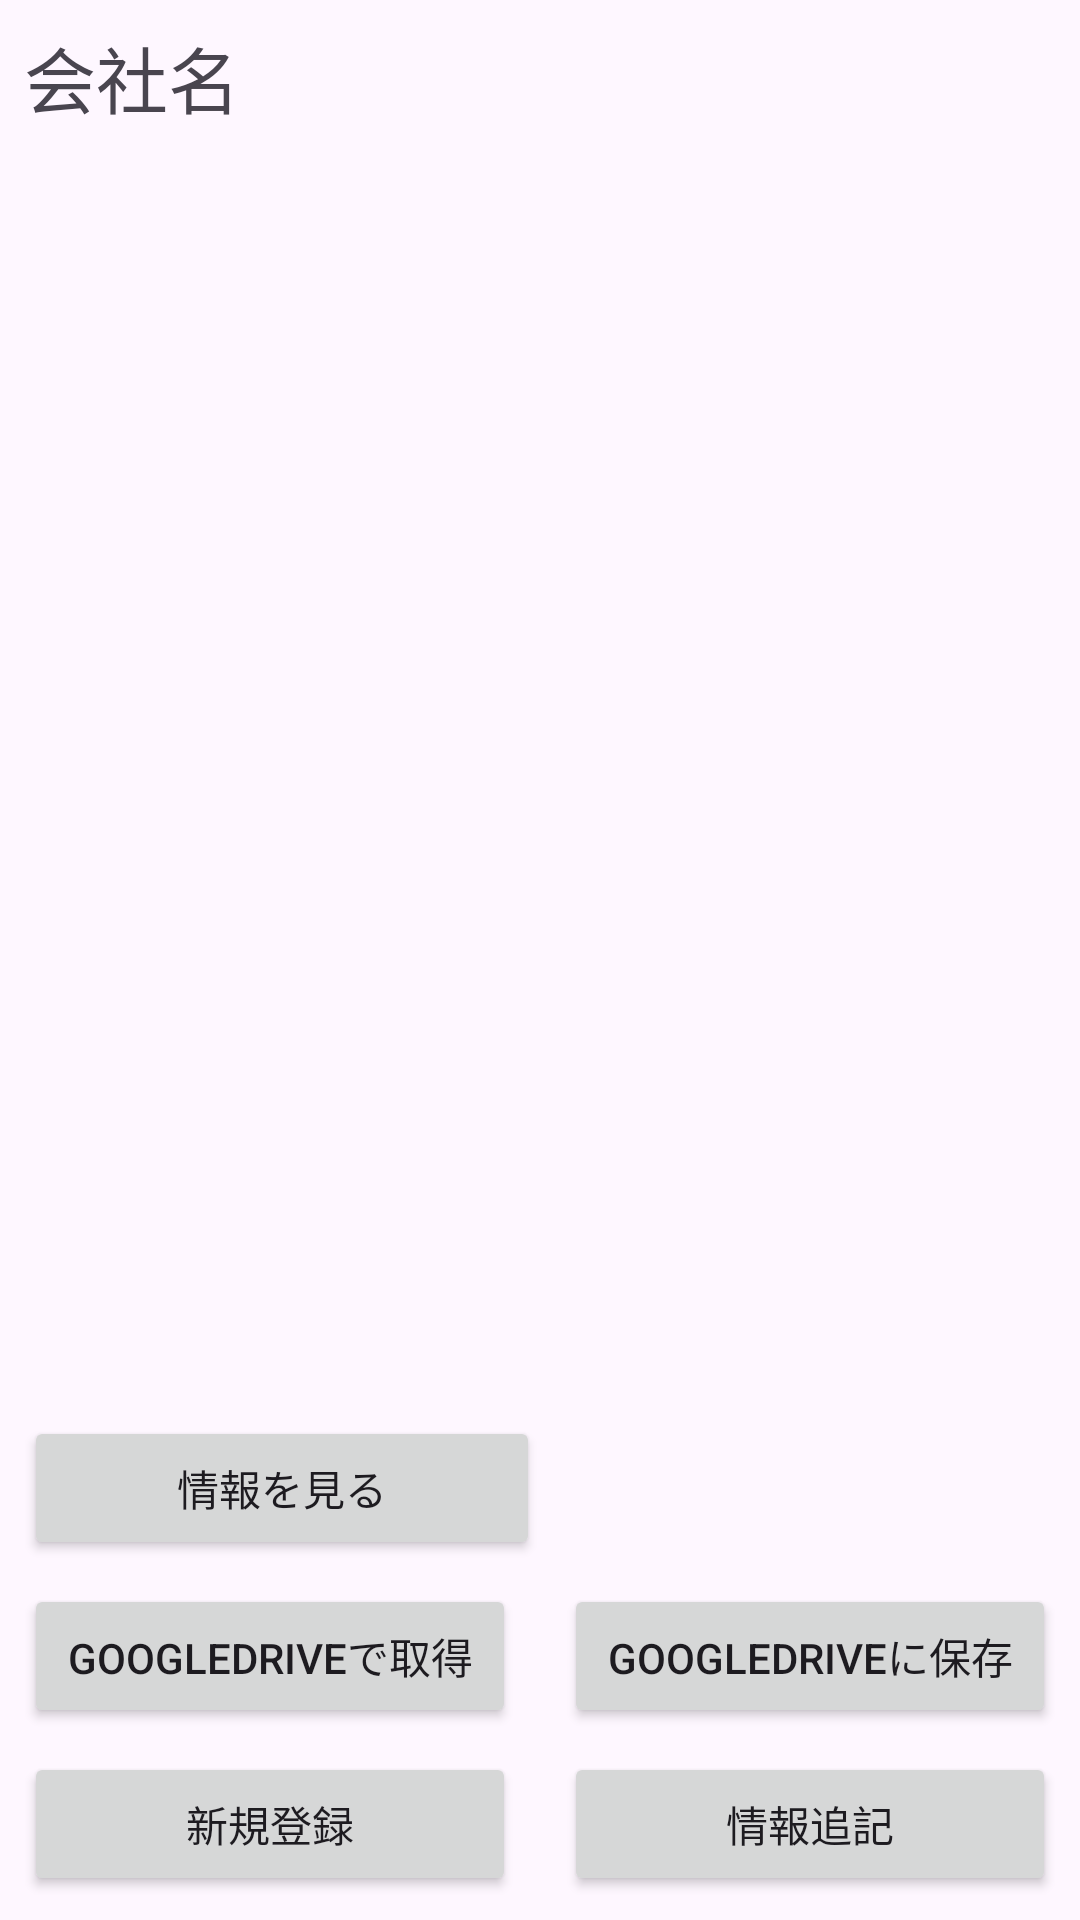

Here is an Android app screen rendered from its layout file. Give the layout XML and the strings, colors and styles it references.
<!-- AndroidManifest.xml: application theme Theme.Questionnaire_App -->
<!-- res/layout/activity_main.xml -->
<?xml version="1.0" encoding="utf-8"?>
<androidx.constraintlayout.widget.ConstraintLayout xmlns:android="http://schemas.android.com/apk/res/android"
    xmlns:app="http://schemas.android.com/apk/res-auto"
    xmlns:tools="http://schemas.android.com/tools"
    android:id="@+id/main"
    android:layout_width="match_parent"
    android:layout_height="match_parent"
    tools:context=".main.MainActivity">

    <TextView
        android:id="@+id/tvMainName"
        android:layout_width="wrap_content"
        android:layout_height="wrap_content"
        android:layout_marginStart="8dp"
        android:layout_marginTop="8dp"
        android:text="@string/main_name"
        android:textSize="24sp"
        app:layout_constraintStart_toStartOf="parent"
        app:layout_constraintTop_toTopOf="parent" />

    <Button
        android:id="@+id/btNew"
        android:layout_width="0dp"
        android:layout_height="wrap_content"
        android:layout_marginStart="8dp"
        android:layout_marginEnd="8dp"
        android:layout_marginBottom="8dp"
        android:text="@string/bt_new"
        app:layout_constraintBottom_toBottomOf="parent"
        app:layout_constraintEnd_toStartOf="@+id/btMember"
        app:layout_constraintHorizontal_bias="0.5"
        app:layout_constraintStart_toStartOf="parent" />

    <Button
        android:id="@+id/btMember"
        android:layout_width="0dp"
        android:layout_height="wrap_content"
        android:layout_marginStart="8dp"
        android:layout_marginEnd="8dp"
        android:layout_marginBottom="8dp"
        android:text="@string/bt_member"
        app:layout_constraintBottom_toBottomOf="parent"
        app:layout_constraintEnd_toEndOf="parent"
        app:layout_constraintHorizontal_bias="0.5"
        app:layout_constraintStart_toEndOf="@+id/btNew" />

    <Button
        android:id="@+id/btCheck"
        android:layout_width="0dp"
        android:layout_height="wrap_content"
        android:layout_marginStart="8dp"
        android:layout_marginEnd="8dp"
        android:layout_marginBottom="8dp"
        android:text="@string/bt_check"
        app:layout_constraintBottom_toTopOf="@+id/btWriteGoogleDrive"
        app:layout_constraintEnd_toStartOf="@+id/btWriteGoogleDrive"
        app:layout_constraintHorizontal_bias="0.0"
        app:layout_constraintStart_toStartOf="parent" />

    <Button
        android:id="@+id/btWriteGoogleDrive"
        android:layout_width="0dp"
        android:layout_height="wrap_content"
        android:layout_marginStart="8dp"
        android:layout_marginEnd="8dp"
        android:layout_marginBottom="8dp"
        android:text="@string/bt_out_google_drive"
        app:layout_constraintBottom_toTopOf="@+id/btNew"
        app:layout_constraintEnd_toEndOf="parent"
        app:layout_constraintHorizontal_bias="0.5"
        app:layout_constraintStart_toEndOf="@+id/btReadGoogleDrive" />

    <Button
        android:id="@+id/btReadGoogleDrive"
        android:layout_width="0dp"
        android:layout_height="wrap_content"
        android:layout_marginStart="8dp"
        android:layout_marginEnd="8dp"
        android:layout_marginBottom="8dp"
        android:text="@string/bt_in_google_drive"
        app:layout_constraintBottom_toTopOf="@+id/btNew"
        app:layout_constraintEnd_toStartOf="@+id/btWriteGoogleDrive"
        app:layout_constraintHorizontal_bias="0.0"
        app:layout_constraintStart_toStartOf="parent" />
</androidx.constraintlayout.widget.ConstraintLayout>
<!-- resources referenced by this layout -->
<resources>
  <string name="bt_check">情報を見る</string>
  <string name="bt_in_google_drive">GoogleDriveで取得</string>
  <string name="bt_member">情報追記</string>
  <string name="bt_new">新規登録</string>
  <string name="bt_out_google_drive">GoogleDriveに保存</string>
  <string name="main_name">会社名</string>
  <style name="Theme.Questionnaire_App" parent="Base.Theme.Questionnaire_App" />
  <style name="Base.Theme.Questionnaire_App" parent="Theme.Material3.DayNight">
          
          
      </style>
</resources>
